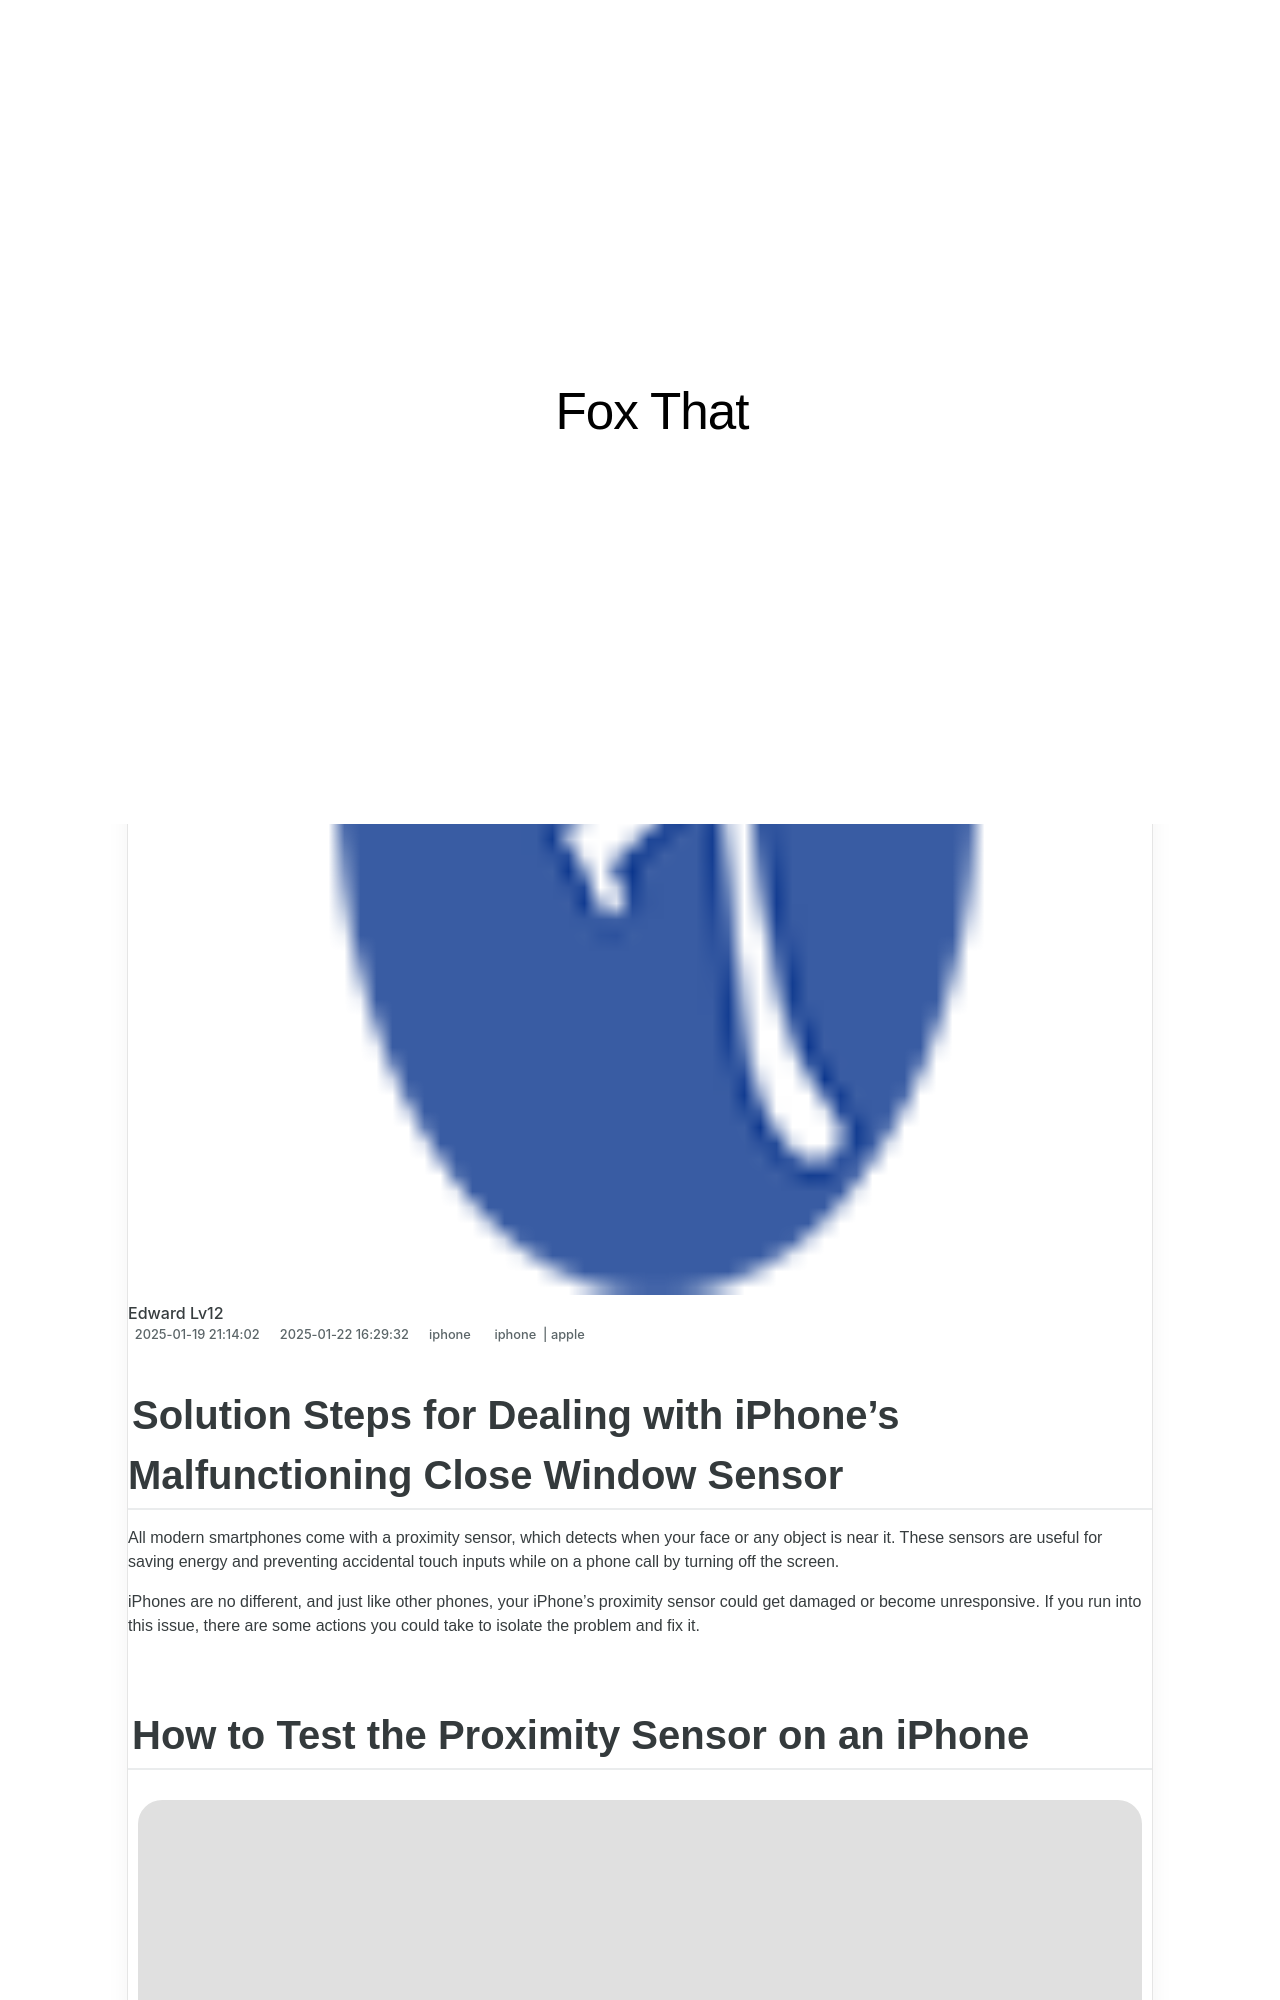

repository: techidaily/site-fox-that · page: solution-steps-for-dealing-with-iphones-malfunctioning-close-window-sensor/index.html · generator: jekyll

---
title: Solution Steps for Dealing with iPhone's Malfunctioning Close Window Sensor
date: 2025-01-19T21:14:02.636Z
updated: 2025-01-22T16:29:32.272Z
tags:
  - iphone
  - apple
categories:
  - iphone
description: This Article Describes Solution Steps for Dealing with iPhone's Malfunctioning Close Window Sensor
excerpt: This Article Describes Solution Steps for Dealing with iPhone's Malfunctioning Close Window Sensor
thumbnail: https://thmb.techidaily.com/029b0eb85077c27446243e8d1c815878a76764b760390b18a7b33382115f2d0b.jpg
---

## Solution Steps for Dealing with iPhone's Malfunctioning Close Window Sensor

 All modern smartphones come with a proximity sensor, which detects when your face or any object is near it. These sensors are useful for saving energy and preventing accidental touch inputs while on a phone call by turning off the screen.

 iPhones are no different, and just like other phones, your iPhone's proximity sensor could get damaged or become unresponsive. If you run into this issue, there are some actions you could take to isolate the problem and fix it.

## How to Test the Proximity Sensor on an iPhone

![A gray iPhone 6 on a woman's ear](https://static1.makeuseofimages.com/wordpress/wp-content/uploads/2023/07/a-gray-iphone-6-on-a-woman-s-ear.jpg)

 The iPhone's proximity sensor uses infrared light from an emitter at the top of your screen. The sensor measures how long it takes for the rays to reflect off a surface to determine the distance.

 There could be things blocking the infrared waves; that's why it's good to run some tests before you conclude that there's something wrong with your iPhone.

Here are some things you could do to check if it's working:

* Make a test phone call and ensure the call isn't on speaker. Use the palm of your hand to cover the top half of your screen.
* If you don't want to make a call, you could send a voice note to someone on iMessage or WhatsApp and raise the phone to your ear to see if the screen goes off.

 Your phone's display should go off In both scenarios. If they don't, you should consult the steps below for troubleshooting.
